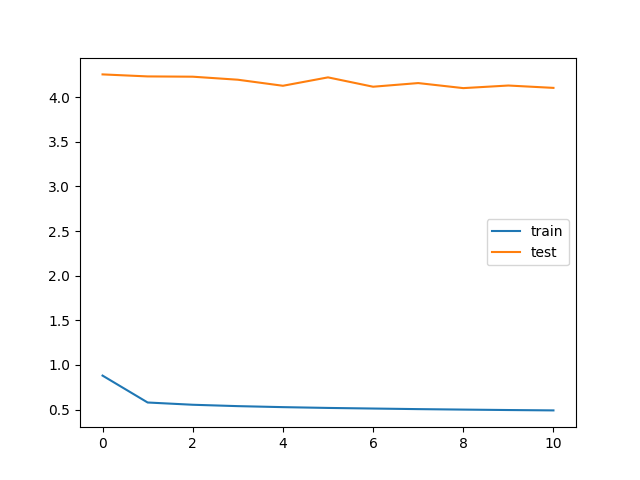

Values plotted in this chart, from the file beside it:
bleu_threshold, trainData_size, testData_size, train_loss, train_bleu, test_loss, test_bleu, save
0.05, 1292100, 1077, 0.8809, 0.7287, 4.254, 0.5512, V
0.05, 1292100, 1077, 0.5797, 0.7525, 4.231, 0.5533, V
0.05, 1292100, 1077, 0.5545, 0.756, 4.228, 0.5668, V
0.05, 1292100, 1077, 0.539, 0.7515, 4.194, 0.5555, V
0.05, 1292100, 1077, 0.5278, 0.7536, 4.126, 0.5483, V
0.05, 1292100, 1077, 0.5189, 0.7488, 4.22, 0.5617, 
0.05, 1292100, 1077, 0.5121, 0.7615, 4.116, 0.5848, V
0.05, 1292100, 1077, 0.5056, 0.765, 4.157, 0.5686, 
0.05, 1292100, 1077, 0.5002, 0.7594, 4.1, 0.5911, V
0.05, 1292100, 1077, 0.4954, 0.7611, 4.129, 0.57, 
0.05, 1292100, 1077, 0.4913, 0.7686, 4.103, 0.5901, 
